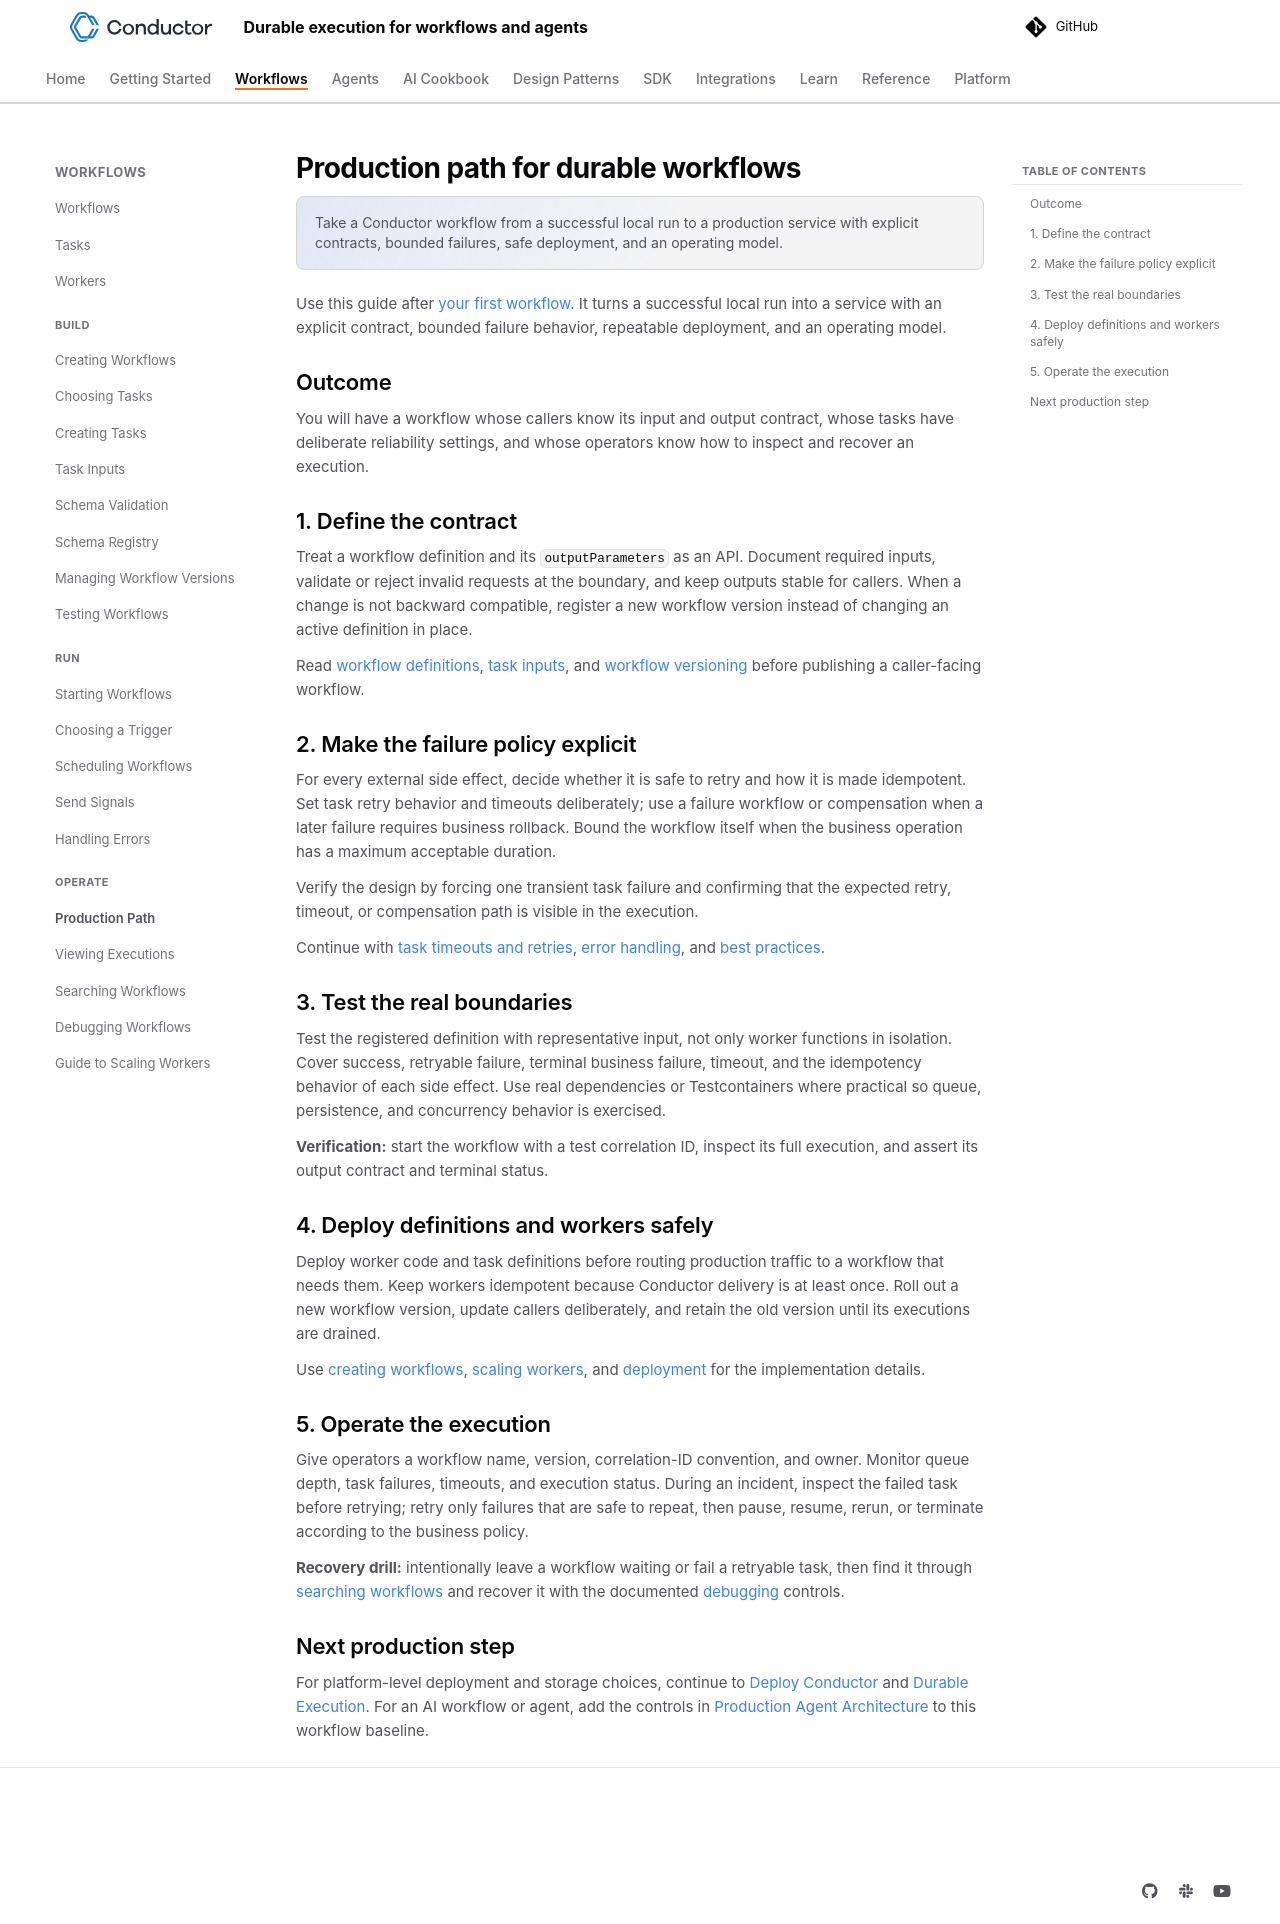

repository: conductor-oss/conductor · page: devguide/workflows/production-path.html · generator: mkdocs

---
description: "Take a Conductor workflow from a successful local run to a production service with explicit contracts, bounded failures, safe deployment, and an operating model."
---

# Production path for durable workflows

Use this guide after [your first workflow](../../quickstart/first-workflow.md). It turns a successful local run into a service with an explicit contract, bounded failure behavior, repeatable deployment, and an operating model.

## Outcome

You will have a workflow whose callers know its input and output contract, whose tasks have deliberate reliability settings, and whose operators know how to inspect and recover an execution.

## 1. Define the contract

Treat a workflow definition and its `outputParameters` as an API. Document required inputs, validate or reject invalid requests at the boundary, and keep outputs stable for callers. When a change is not backward compatible, register a new workflow version instead of changing an active definition in place.

Read [workflow definitions](../concepts/workflows.md), [task inputs](../how-tos/Tasks/task-inputs.md), and [workflow versioning](../how-tos/Workflows/versioning-workflows.md) before publishing a caller-facing workflow.

## 2. Make the failure policy explicit

For every external side effect, decide whether it is safe to retry and how it is made idempotent. Set task retry behavior and timeouts deliberately; use a failure workflow or compensation when a later failure requires business rollback. Bound the workflow itself when the business operation has a maximum acceptable duration.

Verify the design by forcing one transient task failure and confirming that the expected retry, timeout, or compensation path is visible in the execution.

Continue with [task timeouts and retries](../cookbook/task-timeouts-and-retries.md), [error handling](../how-tos/Workflows/handling-errors.md), and [best practices](../bestpractices.md).

## 3. Test the real boundaries

Test the registered definition with representative input, not only worker functions in isolation. Cover success, retryable failure, terminal business failure, timeout, and the idempotency behavior of each side effect. Use real dependencies or Testcontainers where practical so queue, persistence, and concurrency behavior is exercised.

**Verification:** start the workflow with a test correlation ID, inspect its full execution, and assert its output contract and terminal status.

## 4. Deploy definitions and workers safely

Deploy worker code and task definitions before routing production traffic to a workflow that needs them. Keep workers idempotent because Conductor delivery is at least once. Roll out a new workflow version, update callers deliberately, and retain the old version until its executions are drained.

Use [creating workflows](../how-tos/Workflows/creating-workflows.md), [scaling workers](../how-tos/Workers/scaling-workers.md), and [deployment](../running/deploy.md) for the implementation details.

## 5. Operate the execution

Give operators a workflow name, version, correlation-ID convention, and owner. Monitor queue depth, task failures, timeouts, and execution status. During an incident, inspect the failed task before retrying; retry only failures that are safe to repeat, then pause, resume, rerun, or terminate according to the business policy.

**Recovery drill:** intentionally leave a workflow waiting or fail a retryable task, then find it through [searching workflows](../how-tos/Workflows/searching-workflows.md) and recover it with the documented [debugging](../how-tos/Workflows/debugging-workflows.md) controls.

## Next production step

For platform-level deployment and storage choices, continue to [Deploy Conductor](../running/deploy.md) and [Durable Execution](../../architecture/durable-execution.md). For an AI workflow or agent, add the controls in [Production Agent Architecture](../ai/production-agent-architecture.md) to this workflow baseline.
